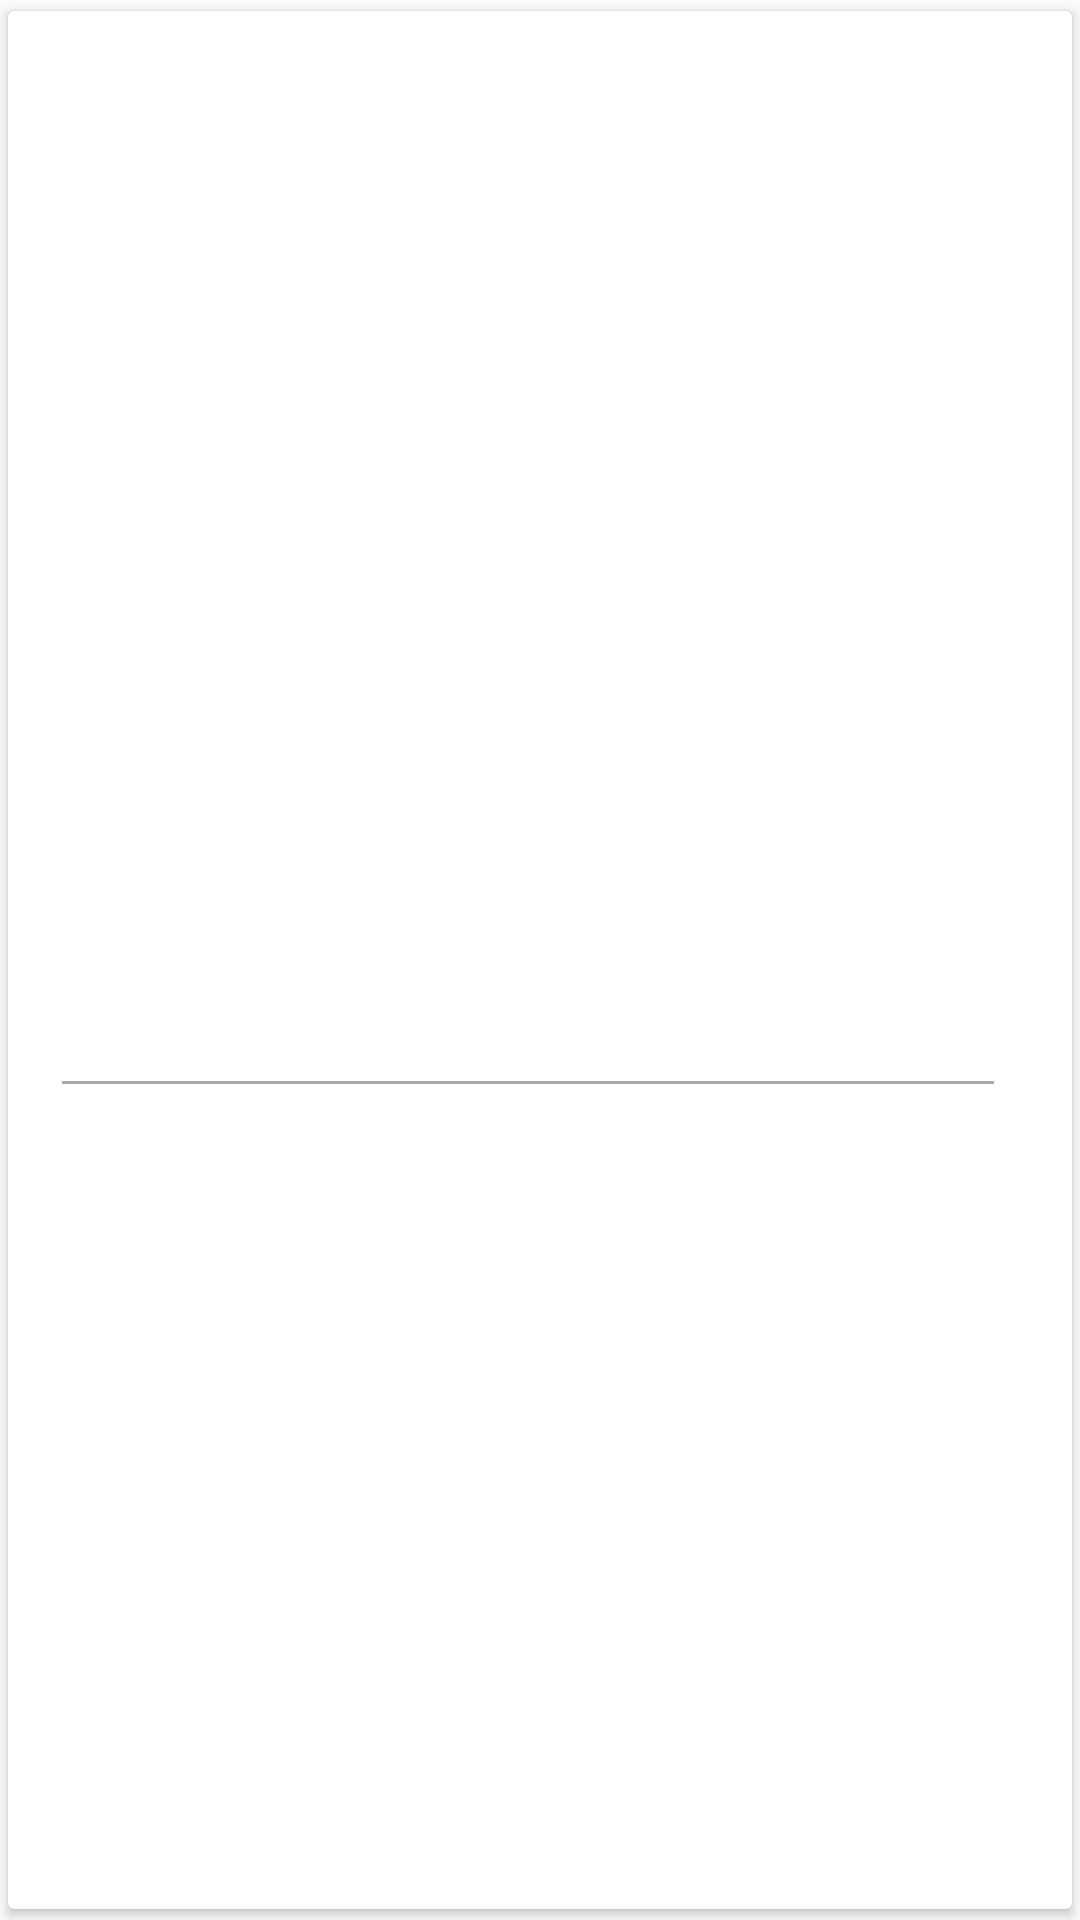

Here is an Android app screen rendered from its layout file. Give the layout XML and the strings, colors and styles it references.
<!-- AndroidManifest.xml: application theme AppTheme -->
<!-- res/layout/recyclerview_row_layout.xml -->
<android.support.v7.widget.CardView xmlns:android="http://schemas.android.com/apk/res/android"
    xmlns:app="http://schemas.android.com/apk/res-auto"
    xmlns:tools="http://schemas.android.com/tools"
    android:layout_width="match_parent"
    android:layout_height="wrap_content"
    android:clickable="true"
    android:focusable="true"
    android:foreground="?attr/selectableItemBackground"
    app:cardUseCompatPadding="true">

    <LinearLayout
        android:layout_width="match_parent"
        android:layout_height="match_parent"
        android:gravity="center"
        android:orientation="vertical">

        <ImageView
            android:id="@+id/img"
            android:layout_width="@dimen/img_icon"
            android:layout_height="@dimen/img_icon"
            android:layout_marginTop="@dimen/marginNormal"
            android:src="@drawable/ic_color_theory" />


        <TextView
            android:id="@+id/tv_title"
            style="@style/textview_style_one"
            android:layout_marginTop="10dp"
            tools:text="Colour Theory" />

        <LinearLayout
            android:layout_width="match_parent"
            android:layout_height="wrap_content"
            android:layout_marginLeft="18dp"
            android:layout_marginTop="5dp"
            android:layout_marginRight="18dp"
            android:orientation="horizontal"
            android:weightSum="5">

            <View
                style="@style/horizontal_bar"
                android:layout_gravity="center"
                android:layout_weight="5" />

            <TextView
                android:id="@+id/tv_page_number"
                style="@style/textview_style_three"
                android:layout_marginStart="@dimen/marginNormal"
                android:layout_marginLeft="@dimen/marginNormal"
                tools:text="Page" />
        </LinearLayout>

        <TextView
            android:id="@+id/tv_author"
            style="@style/textview_style_two"
            android:gravity="center"
            android:padding="@dimen/marginSmall"
            tools:text="Author - U Thit Lwin Soe" />
    </LinearLayout>
</android.support.v7.widget.CardView>
<!-- resources referenced by this layout -->
<resources>
  <dimen name="img_icon">64dp</dimen>
  <dimen name="marginNormal">8dp</dimen>
  <dimen name="marginSmall">4dp</dimen>
  <style name="horizontal_bar">
          <item name="android:layout_width">0dp</item>
          <item name="android:layout_height">1dp</item>
          <item name="android:background">@android:color/darker_gray</item>
      </style>
  <style name="textview_style_one">
          <item name="android:layout_width">wrap_content</item>
          <item name="android:layout_height">wrap_content</item>
          <item name="android:textSize">@dimen/textSizeLarge</item>
          <item name="android:textStyle">bold</item>
      </style>
  <style name="textview_style_three">
          <item name="android:layout_width">wrap_content</item>
          <item name="android:layout_height">wrap_content</item>
          <item name="android:textSize">@dimen/textSizeSmall</item>
          <item name="android:textColor">@color/grey</item>
      </style>
  <style name="textview_style_two">
          <item name="android:layout_width">wrap_content</item>
          <item name="android:layout_height">wrap_content</item>
          <item name="android:textSize">@dimen/textSizeNormal</item>
          <item name="android:textColor">@android:color/darker_gray</item>
      </style>
  <style name="AppTheme" parent="Theme.AppCompat.Light.DarkActionBar">
          
          <item name="colorPrimary">@color/colorPrimary</item>
          <item name="colorPrimaryDark">@color/colorPrimaryDark</item>
          <item name="colorAccent">@color/colorAccent</item>
      </style>
  <dimen name="textSizeLarge">16sp</dimen>
  <dimen name="textSizeSmall">12sp</dimen>
  <dimen name="textSizeNormal">14sp</dimen>
  <color name="colorPrimary">#1977E0</color>
  <color name="colorPrimaryDark">#1668C4</color>
  <color name="colorAccent">#5B8BBE</color>
</resources>
